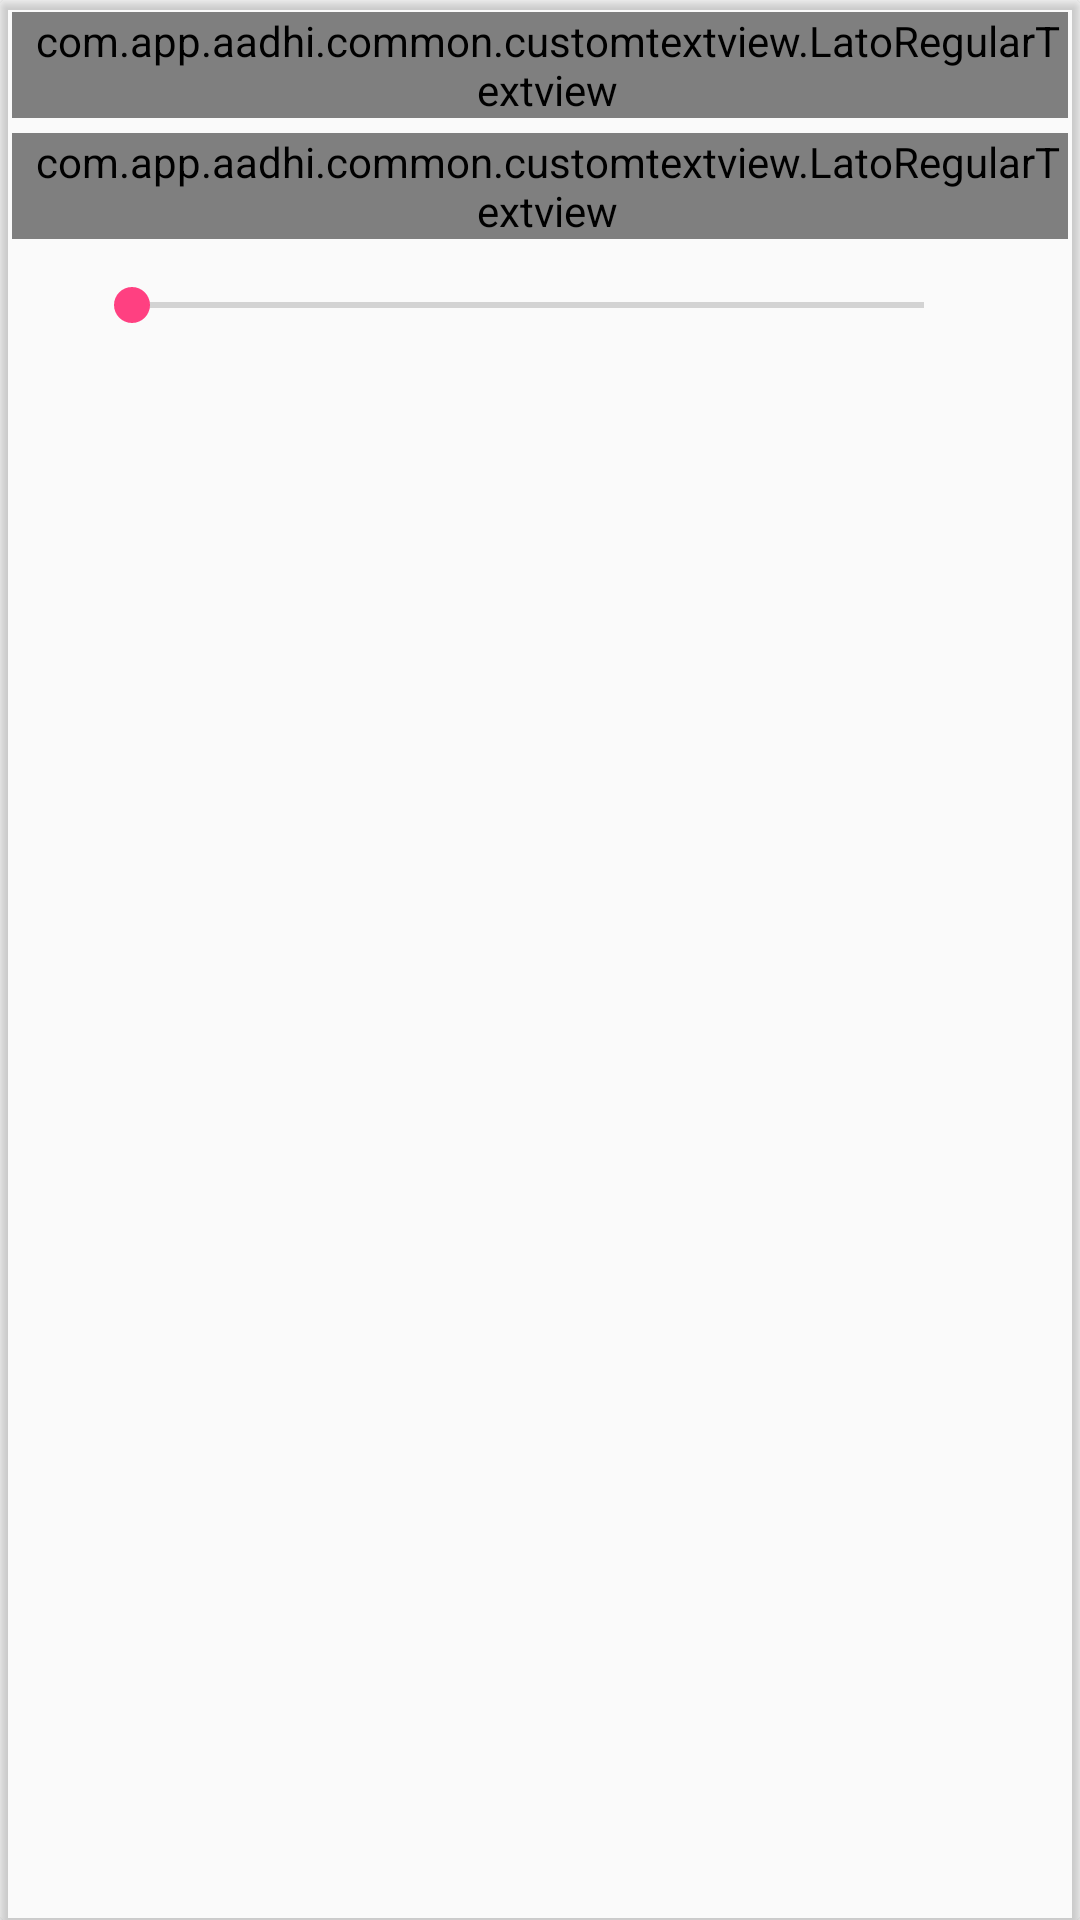

The Android layout XML behind this screen, and the referenced resources:
<!-- AndroidManifest.xml: application theme AppTheme -->
<!-- res/layout/layout_audio_player.xml -->
<?xml version="1.0" encoding="utf-8"?>
<android.support.v7.widget.CardView xmlns:android="http://schemas.android.com/apk/res/android"
    xmlns:app="http://schemas.android.com/apk/res-auto"
    android:id="@+id/audio_player_ui"
    android:layout_width="match_parent"
    android:layout_height="wrap_content"
    android:layout_alignParentBottom="true"
    android:layout_margin="16dp"
    android:background="@color/pooja_black"
    app:cardBackgroundColor="@android:color/transparent"
    android:gravity="center"
    android:orientation="vertical"
    android:padding="4dp">

    <LinearLayout
        android:layout_width="match_parent"
        android:layout_height="wrap_content"
        android:gravity="center"
        android:orientation="vertical"
        android:padding="4dp">

        <LinearLayout
            android:layout_width="match_parent"
            android:layout_height="wrap_content"
            android:orientation="vertical">

            <com.app.aadhi.common.customtextview.LatoRegularTextview
                android:id="@+id/player_state"
                android:layout_width="wrap_content"
                android:layout_height="wrap_content"
                android:paddingLeft="5dp"
                android:text="Now playing"
                android:textColor="@color/white" />

            <Space
                android:layout_width="match_parent"
                android:layout_height="5dp" />

            <com.app.aadhi.common.customtextview.LatoRegularTextview
                android:id="@+id/song_name"
                android:layout_width="wrap_content"
                android:layout_height="wrap_content"
                android:paddingLeft="5dp"
                android:singleLine="true"
                android:text=""
                android:textColor="@color/white" />
        </LinearLayout>

        <Space
            android:layout_width="match_parent"
            android:layout_height="10dp" />

        <LinearLayout
            android:layout_width="match_parent"
            android:layout_height="24dp"
            android:orientation="horizontal">

            <Button
                android:id="@+id/btn_playPause"
                android:layout_width="24dp"
                android:layout_height="24dp"
                android:background="@drawable/sel_btn_audio_play_pause" />

            <android.support.v7.widget.AppCompatSeekBar
                android:id="@+id/seekbar_audio"
                android:layout_width="0dp"
                android:layout_height="match_parent"
                android:layout_weight="1" />

            <TextView
                android:id="@+id/audio_playback_time"
                android:layout_width="wrap_content"
                android:layout_height="match_parent"
                android:layout_marginEnd="4dp"
                android:layout_marginStart="4dp"
                android:textColor="@color/white" />

            <ImageView
                android:id="@+id/audio_speaker"
                android:layout_width="24dp"
                android:layout_height="match_parent"
                app:srcCompat="@drawable/ic_volume_up_black_24dp" />

        </LinearLayout>
    </LinearLayout>

</android.support.v7.widget.CardView>
<!-- resources referenced by this layout -->
<resources>
  <color name="pooja_black">#214651</color>
  <color name="white">#FFFFFF</color>
  <!-- drawable sel_btn_audio_play_pause (drawable) -->
  <?xml version="1.0" encoding="utf-8"?>
  <selector xmlns:android="http://schemas.android.com/apk/res/android">
      <item android:state_selected="true" android:drawable="@drawable/ic_audio_pause"/>
      <item android:drawable="@drawable/ic_audio_play"/>
  </selector>
  <style name="AppTheme" parent="Theme.AppCompat.Light.NoActionBar">
          
          
          
          <item name="colorPrimary">@color/black</item>
          <item name="colorPrimaryDark">@color/black</item>
          <item name="colorAccent">@color/colorAccent</item>
      </style>
  <!-- drawable ic_audio_pause: png bitmap (drawable-nodpi, 224 bytes) -->
  <color name="black">#000000</color>
  <color name="colorAccent">#FF4081</color>
</resources>
